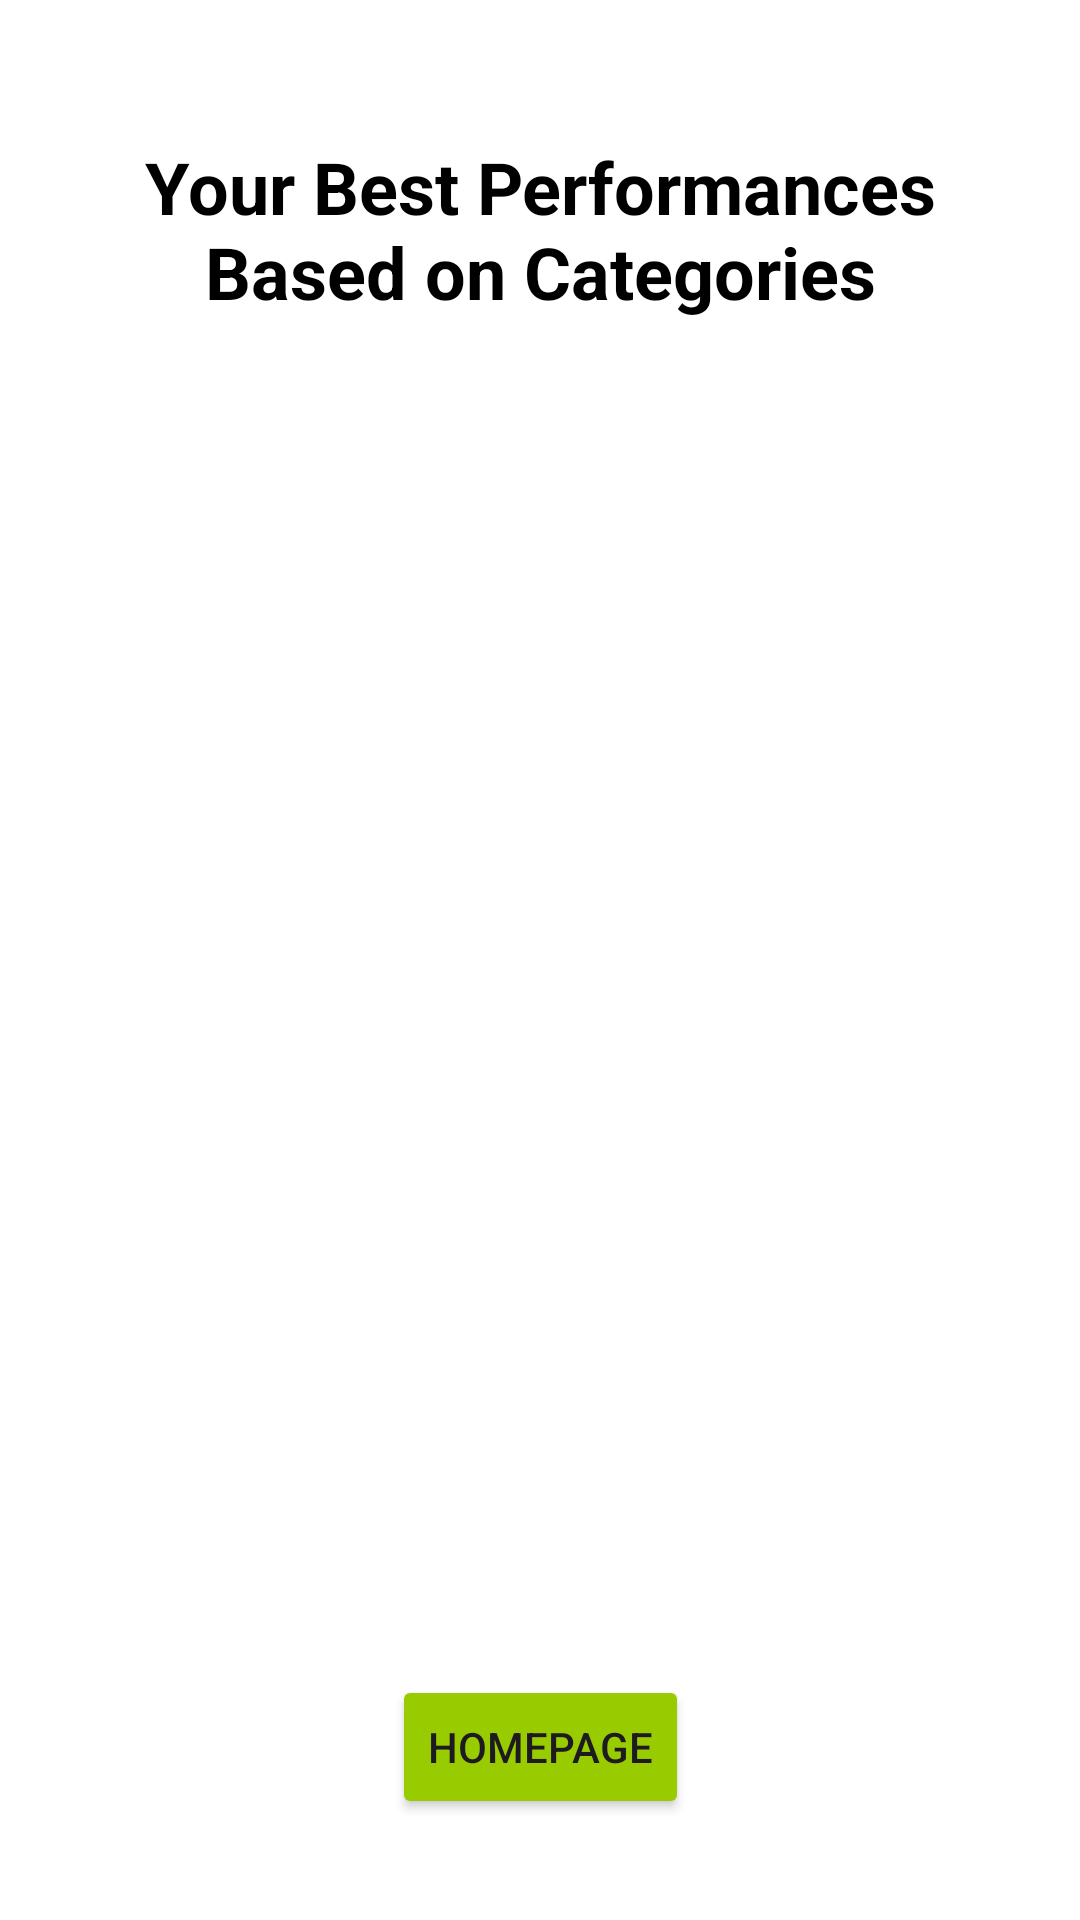

Produce the Android XML layout that renders to this screen, including the resource entries it uses.
<!-- AndroidManifest.xml: application theme Theme.Zadanie_szabados -->
<!-- res/layout/activity_best_performance.xml -->
<?xml version="1.0" encoding="utf-8"?>
<androidx.constraintlayout.widget.ConstraintLayout
    xmlns:android="http://schemas.android.com/apk/res/android"
    xmlns:app="http://schemas.android.com/apk/res-auto"
    xmlns:tools="http://schemas.android.com/tools"
    android:layout_width="match_parent"
    android:layout_height="match_parent"
    android:background="@android:color/white"
    tools:context=".BestPerformanceActivity">

    
    <TextView
        android:id="@+id/textView_performance_title"
        android:layout_width="wrap_content"
        android:layout_height="wrap_content"
        android:text="Your Best Performances Based on Categories"
        android:textSize="24sp"
        android:textColor="@android:color/black"
        android:layout_marginTop="30dp"
        android:gravity="center"
        android:textStyle="bold"
        android:padding="16dp"
        app:layout_constraintTop_toTopOf="parent"
        app:layout_constraintStart_toStartOf="parent"
        app:layout_constraintEnd_toEndOf="parent" />

    

    <androidx.recyclerview.widget.RecyclerView
        android:id="@+id/recyclerViewPerformance"
        android:layout_width="344dp"
        android:layout_height="385dp"
        android:padding="8dp"
        app:layout_constraintBottom_toBottomOf="parent"
        app:layout_constraintEnd_toEndOf="parent"
        app:layout_constraintStart_toStartOf="parent"
        app:layout_constraintTop_toBottomOf="@+id/textView_performance_title"
        app:layout_constraintVertical_bias="0.129" />

    <Button
        android:id="@+id/button_return_home"
        android:layout_width="wrap_content"
        android:layout_height="wrap_content"
        android:text="Homepage"
        android:backgroundTint="@android:color/holo_green_light"
        app:layout_constraintBottom_toBottomOf="parent"
        app:layout_constraintEnd_toEndOf="parent"
        app:layout_constraintStart_toStartOf="parent"
        app:layout_constraintTop_toBottomOf="@+id/recyclerViewPerformance" />

</androidx.constraintlayout.widget.ConstraintLayout>
<!-- resources referenced by this layout -->
<resources>
  <style name="Theme.Zadanie_szabados" parent="Base.Theme.Zadanie_szabados" />
  <style name="Base.Theme.Zadanie_szabados" parent="Theme.Material3.DayNight.NoActionBar">
          
          
      </style>
</resources>
